Run: headless pygame with SDL's dummy video driver; simulated clock (each Clock.tick advances the game by its frame time, no real sleeping); random seed 0; keys injected as events and as key.get_pressed() state; no mouse input.
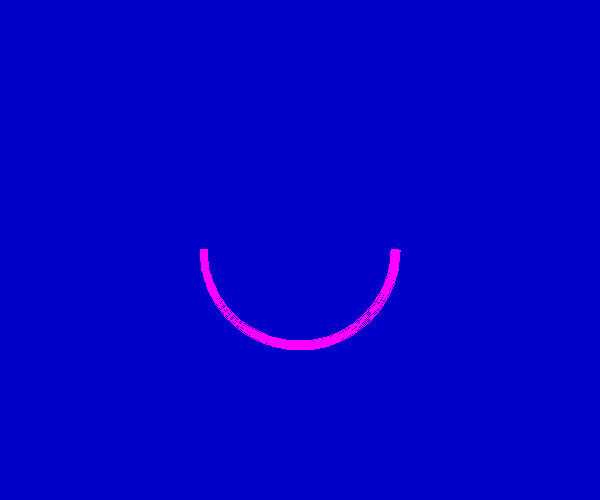
Frame 1 of 1 · flips 1–60 · no input

The pygame program that drew these frames:

import math
import pygame
import sys
from pygame.locals import *
pygame.init()
screen = pygame.display.set_mode((600,500))

pygame.display.set_caption("Drawing Arcs")

pointrad1 = 0
pointrad2 = 180

pointmov1 = 3
pointmov2 = 3

while True:
    for event in pygame.event.get():
        if event.type in (QUIT,KEYDOWN):
            sys.exit()
    screen.fill((0,0,200))

    #update positions
    pointrad1 += pointmov1
    pointrad2 += pointmov2

    #there shouldn't be a condition where we need to switch
    #signs, so just ignore that for now.

    #Drawing the Arcs
    color1 = 255,0,255
    position = 200,150,200,200
    start_angle = math.radians(pointrad1)
    end_angle = math.radians(pointrad2)
    width = 8
    pygame.draw.arc(screen, color1, position, start_angle, end_angle, width)

    pygame.display.update()
